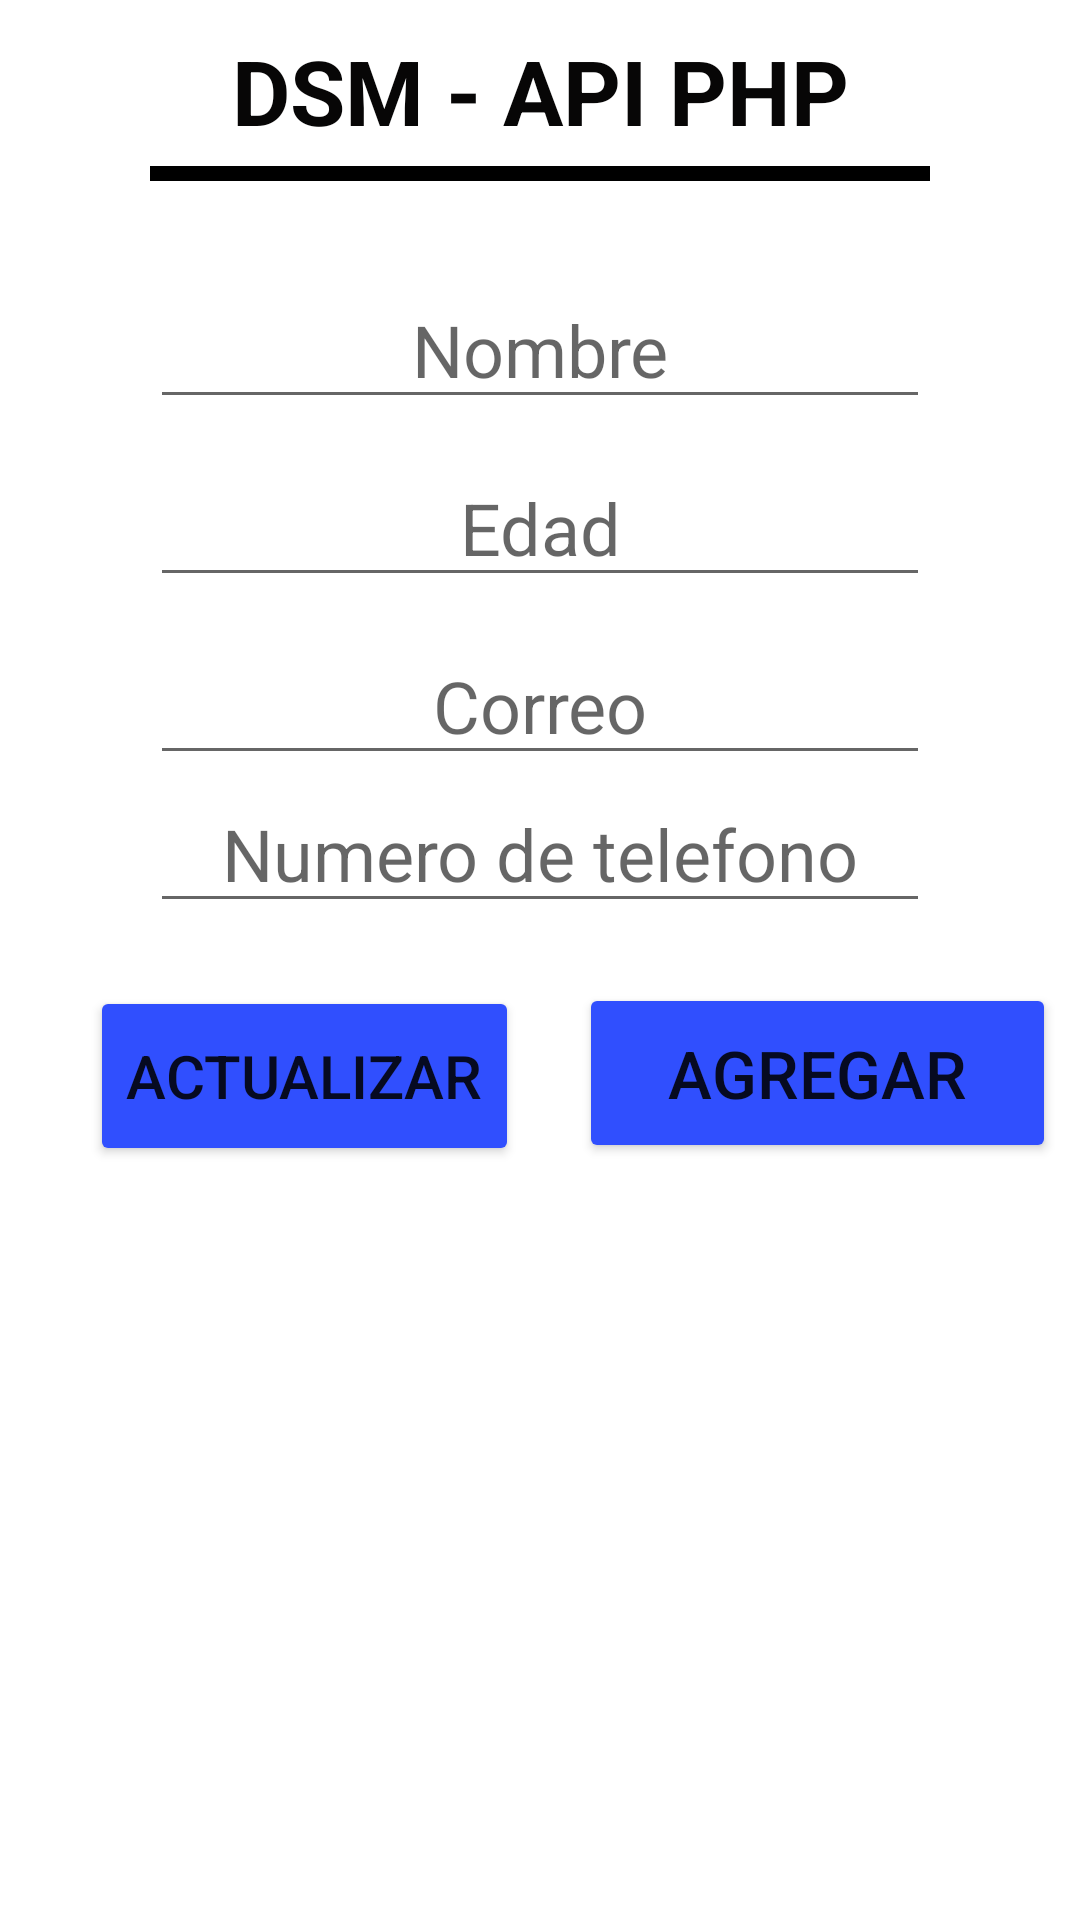

The Android layout XML behind this screen, and the referenced resources:
<!-- AndroidManifest.xml: application theme Theme.ActividadLab_ConsumirAPI -->
<!-- res/layout/activity_add_or_edit.xml -->
<?xml version="1.0" encoding="utf-8"?>
<androidx.constraintlayout.widget.ConstraintLayout xmlns:android="http://schemas.android.com/apk/res/android"
    xmlns:app="http://schemas.android.com/apk/res-auto"
    xmlns:tools="http://schemas.android.com/tools"
    android:layout_width="match_parent"
    android:layout_height="match_parent"
    tools:context=".AddOrEditActivity">

    <LinearLayout
        android:layout_width="match_parent"
        android:layout_height="match_parent"
        android:background="@color/white"
        android:orientation="vertical"
        tools:layout_editor_absoluteX="119dp"
        tools:layout_editor_absoluteY="168dp">

        <TextView
            android:id="@+id/textView"
            android:layout_width="match_parent"
            android:layout_height="wrap_content"
            android:layout_marginTop="10dp"
            android:gravity="center"
            android:text="DSM - API PHP"
            android:textColor="#070606"
            android:textSize="30sp"
            android:textStyle="bold" />

        <View
            android:id="@+id/divider"
            android:layout_width="match_parent"
            android:layout_height="5dp"
            android:layout_marginStart="50dp"
            android:layout_marginLeft="50dp"
            android:layout_marginTop="5dp"
            android:layout_marginEnd="50dp"
            android:layout_marginRight="50dp"
            android:background="@color/black" />

        <EditText
            android:id="@+id/txt_name"
            android:layout_width="match_parent"
            android:layout_height="wrap_content"
            android:layout_marginStart="50dp"
            android:layout_marginLeft="50dp"
            android:layout_marginTop="30dp"
            android:layout_marginEnd="50dp"
            android:layout_marginRight="50dp"
            android:height="3dp"
            android:ems="10"
            android:gravity="center_horizontal"
            android:hint="@string/name"
            android:inputType="textPersonName"
            android:textColor="#070606"
            android:textSize="24sp" />

        <EditText
            android:id="@+id/txt_age"
            android:layout_width="match_parent"
            android:layout_height="wrap_content"
            android:layout_marginStart="50dp"
            android:layout_marginLeft="50dp"
            android:layout_marginTop="10dp"
            android:layout_marginEnd="50dp"
            android:layout_marginRight="50dp"
            android:ems="10"
            android:gravity="center_horizontal"
            android:hint="@string/age"
            android:inputType="number"
            android:textColor="#070606"
            android:textSize="24sp" />

        <EditText
            android:id="@+id/txt_email_input"
            android:layout_width="match_parent"
            android:layout_height="wrap_content"
            android:layout_marginStart="50dp"
            android:layout_marginLeft="50dp"
            android:layout_marginTop="10dp"
            android:layout_marginEnd="50dp"
            android:layout_marginRight="50dp"
            android:ems="10"
            android:gravity="center_horizontal"
            android:hint="@string/email"
            android:inputType="textPersonName"
            android:textColor="#070606"
            android:textSize="24sp" />

        <EditText
            android:id="@+id/txt_mobile"
            android:layout_width="match_parent"
            android:layout_height="wrap_content"
            android:layout_marginStart="50dp"
            android:layout_marginLeft="50dp"
            android:layout_marginEnd="50dp"
            android:layout_marginRight="50dp"
            android:ems="10"
            android:gravity="center_horizontal"
            android:hint="@string/mobile"
            android:inputType="textPersonName"
            android:textColor="#070606"
            android:textSize="24sp" />

        <LinearLayout
            android:layout_width="match_parent"
            android:layout_height="match_parent"
            android:layout_marginTop="20dp"
            android:orientation="horizontal">

            <Button
                android:id="@+id/Btn_edit"
                android:layout_width="wrap_content"
                android:layout_height="60dp"
                android:layout_marginStart="30dp"
                android:layout_marginLeft="30dp"
                android:text="@string/edit"
                android:textSize="20sp"
                app:backgroundTint="#304FFE" />

            <Button
                android:id="@+id/Btn_add"
                android:layout_width="159dp"
                android:layout_height="60dp"
                android:layout_marginStart="20dp"
                android:layout_marginLeft="20dp"
                android:text="@string/add"
                android:textSize="22sp"
                app:backgroundTint="#304FFE" />
        </LinearLayout>

    </LinearLayout>
</androidx.constraintlayout.widget.ConstraintLayout>
<!-- resources referenced by this layout -->
<resources>
  <string name="add">Agregar</string>
  <string name="age">Edad</string>
  <string name="edit">Actualizar</string>
  <string name="email">Correo</string>
  <string name="mobile">Numero de telefono</string>
  <string name="name">Nombre</string>
  <style name="Theme.ActividadLab_ConsumirAPI" parent="Theme.MaterialComponents.DayNight.DarkActionBar">
          
          <item name="colorPrimary">@color/purple_500</item>
          <item name="colorPrimaryVariant">@color/purple_700</item>
          <item name="colorOnPrimary">@color/white</item>
          
          <item name="colorSecondary">@color/teal_200</item>
          <item name="colorSecondaryVariant">@color/teal_700</item>
          <item name="colorOnSecondary">@color/black</item>
          
          <item name="android:statusBarColor" tools:targetApi="l">?attr/colorPrimaryVariant</item>
          
      </style>
  <!-- not gathered from this repository: default colours our renderer supplied (Android Studio template values) -->
  <color name="purple_500">#FF6200EE</color>
  <color name="purple_700">#FF3700B3</color>
  <color name="teal_200">#FF03DAC5</color>
  <color name="teal_700">#FF018786</color>
  <color name="black">#FF000000</color>
  <color name="white">#FFFFFFFF</color>
</resources>
